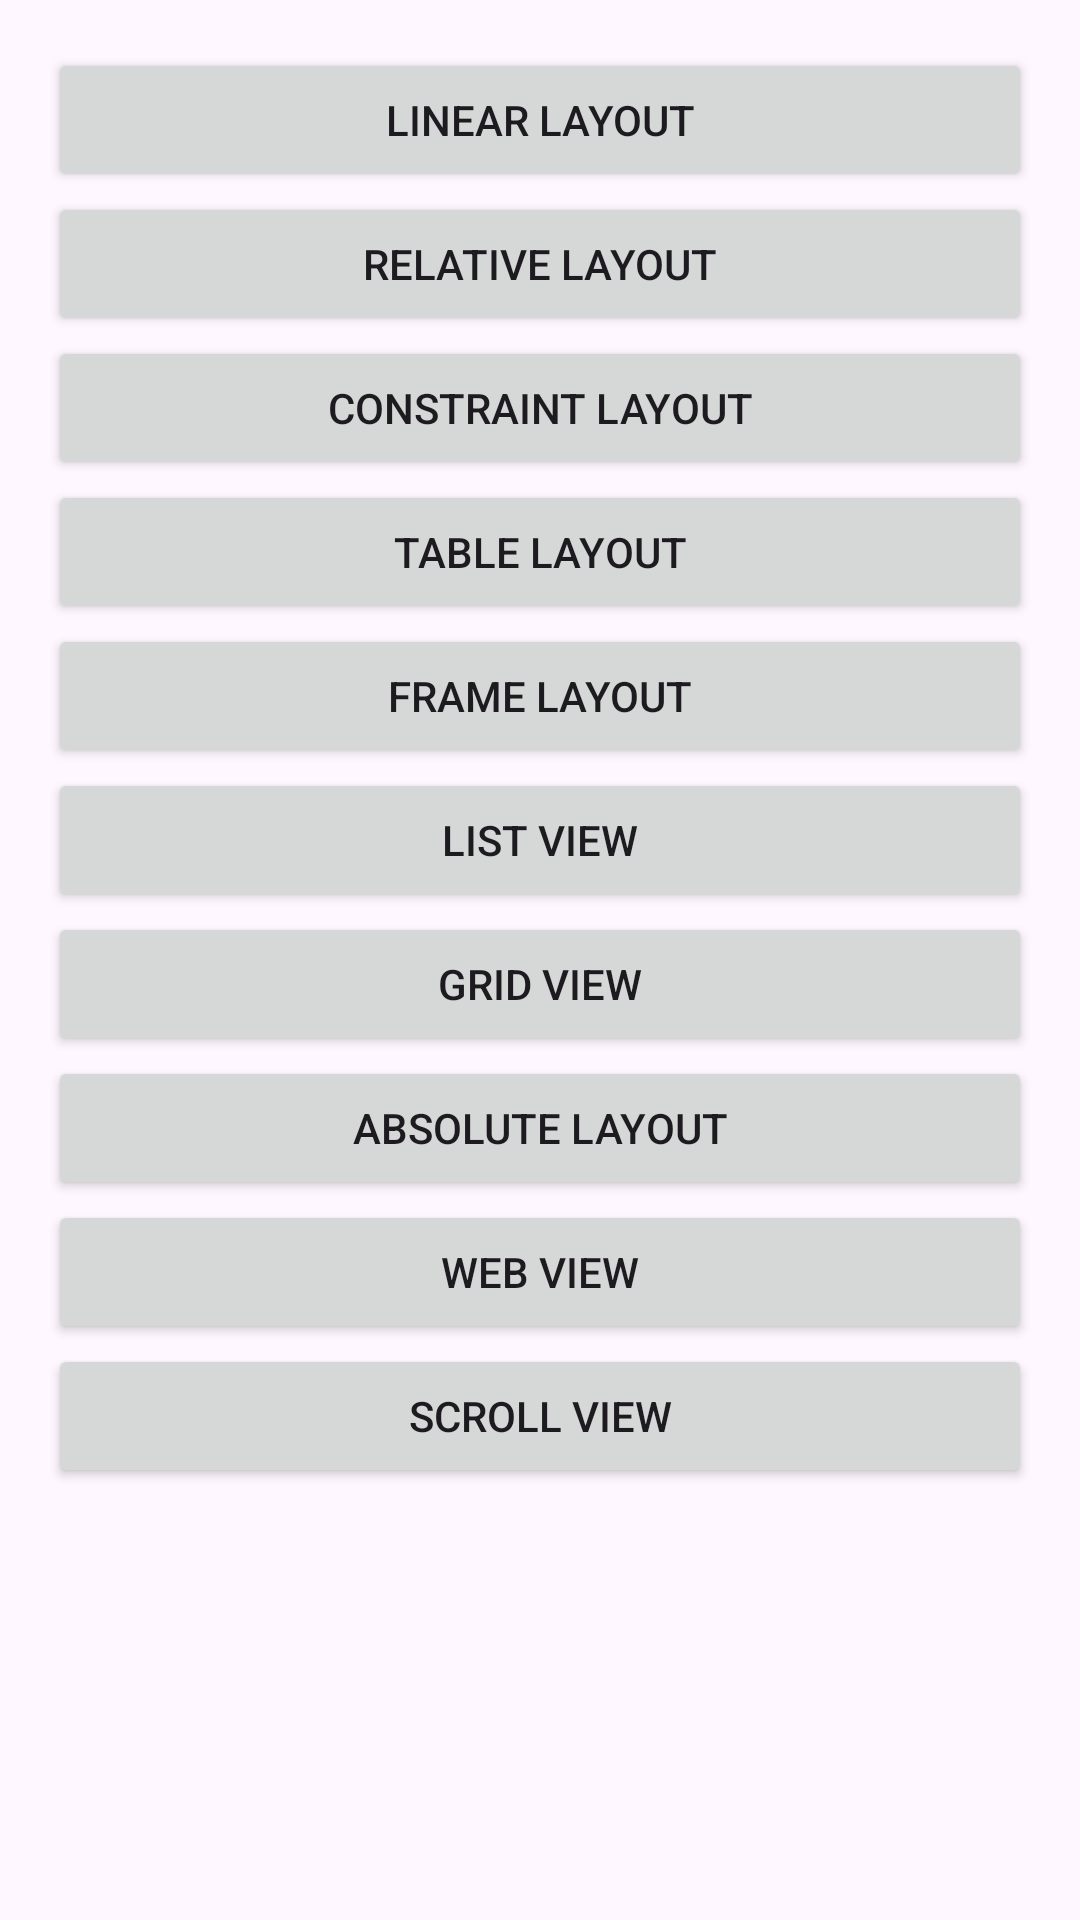

The Android layout XML behind this screen, and the referenced resources:
<!-- AndroidManifest.xml: application theme Theme.Demo_of_all_layouts -->
<!-- res/layout/activity_main.xml -->
<?xml version="1.0" encoding="utf-8"?>
<LinearLayout xmlns:android="http://schemas.android.com/apk/res/android"
    android:layout_width="match_parent"
    android:layout_height="match_parent"
    android:orientation="vertical"
    android:padding="16dp">

    <Button
        android:id="@+id/linearButton"
        android:layout_width="match_parent"
        android:layout_height="wrap_content"
        android:text="Linear Layout" />

    <Button
        android:id="@+id/relativeButton"
        android:layout_width="match_parent"
        android:layout_height="wrap_content"
        android:text="Relative Layout" />

    <Button
        android:id="@+id/constraintButton"
        android:layout_width="match_parent"
        android:layout_height="wrap_content"
        android:text="Constraint Layout" />

    <Button
        android:id="@+id/tableButton"
        android:layout_width="match_parent"
        android:layout_height="wrap_content"
        android:text="Table Layout" />

    <Button
        android:id="@+id/frameButton"
        android:layout_width="match_parent"
        android:layout_height="wrap_content"
        android:text="Frame Layout" />

    <Button
        android:id="@+id/listButton"
        android:layout_width="match_parent"
        android:layout_height="wrap_content"
        android:text="List View" />

    <Button
        android:id="@+id/gridButton"
        android:layout_width="match_parent"
        android:layout_height="wrap_content"
        android:text="Grid View" />

    <Button
        android:id="@+id/absoluteButton"
        android:layout_width="match_parent"
        android:layout_height="wrap_content"
        android:text="Absolute Layout" />

    <Button
        android:id="@+id/webButton"
        android:layout_width="match_parent"
        android:layout_height="wrap_content"
        android:text="Web View" />

    <Button
        android:id="@+id/scrollButton"
        android:layout_width="match_parent"
        android:layout_height="wrap_content"
        android:text="Scroll View" />
</LinearLayout>
<!-- resources referenced by this layout -->
<resources>
  <style name="Theme.Demo_of_all_layouts" parent="Base.Theme.Demo_of_all_layouts" />
  <style name="Base.Theme.Demo_of_all_layouts" parent="Theme.Material3.DayNight.NoActionBar">
          
          
      </style>
</resources>
